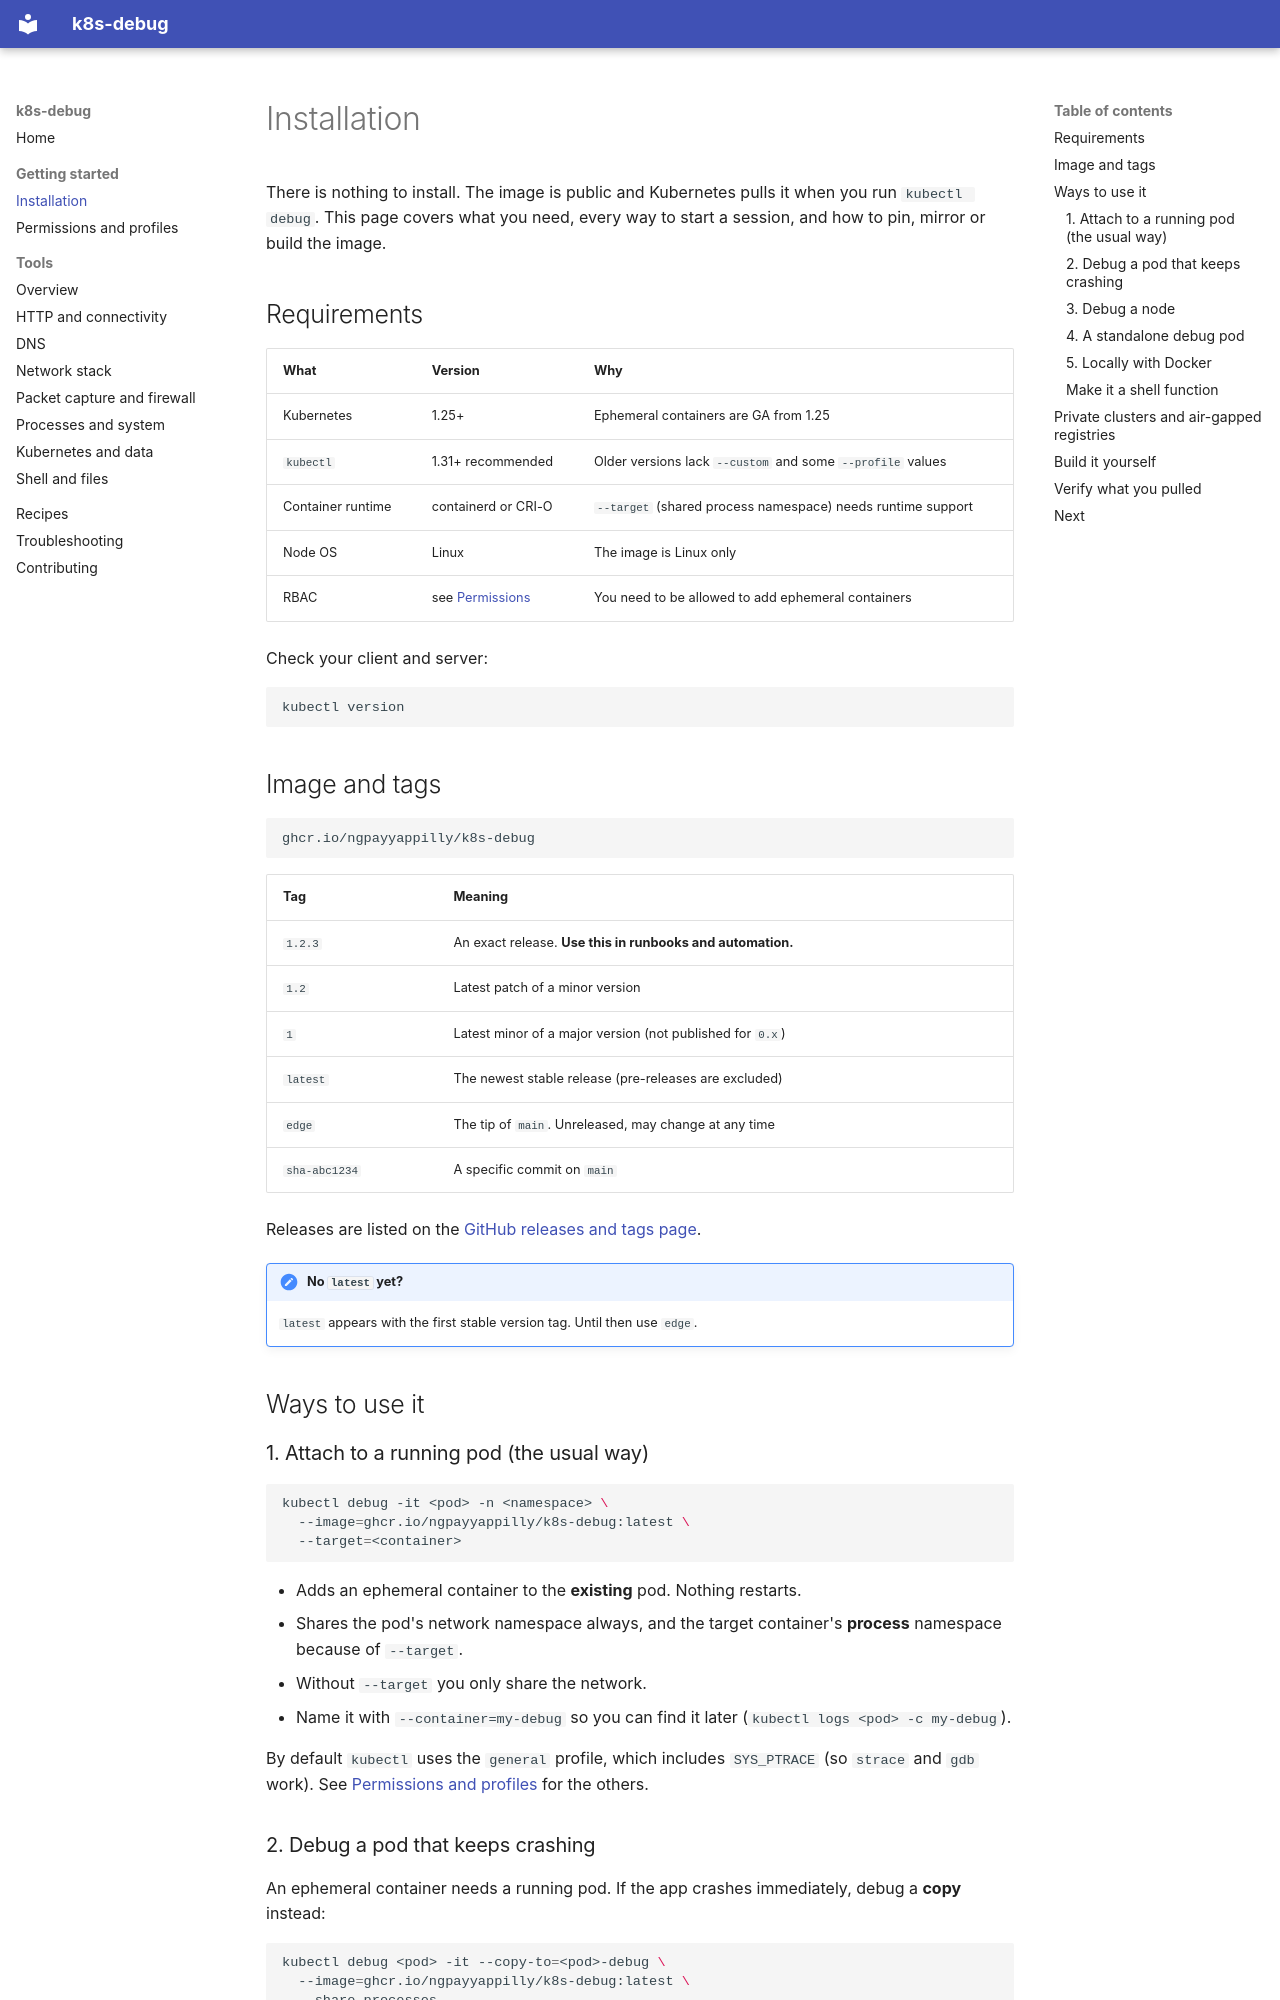

repository: ngpayyappilly/k8s-debug · page: getting-started/installation/index.html · generator: mkdocs

# Installation

There is nothing to install. The image is public and Kubernetes pulls it when you run `kubectl debug`.
This page covers what you need, every way to start a session, and how to pin, mirror or build the image.

## Requirements

| What | Version | Why |
|---|---|---|
| Kubernetes | 1.25+ | Ephemeral containers are GA from 1.25 |
| `kubectl` | 1.31+ recommended | Older versions lack `--custom` and some `--profile` values |
| Container runtime | containerd or CRI-O | `--target` (shared process namespace) needs runtime support |
| Node OS | Linux | The image is Linux only |
| RBAC | see [Permissions](permissions.md#rbac-what-you-need-to-be-allowed-to-do) | You need to be allowed to add ephemeral containers |

Check your client and server:

```sh
kubectl version
```

## Image and tags

```text
ghcr.io/ngpayyappilly/k8s-debug
```

| Tag | Meaning |
|---|---|
| `1.2.3` | An exact release. **Use this in runbooks and automation.** |
| `1.2` | Latest patch of a minor version |
| `1` | Latest minor of a major version (not published for `0.x`) |
| `latest` | The newest stable release (pre-releases are excluded) |
| `edge` | The tip of `main`. Unreleased, may change at any time |
| `sha-abc1234` | A specific commit on `main` |

Releases are listed on the [GitHub releases and tags page](https://github.com/ngpayyappilly/k8s-debug/tags).

!!! note "No `latest` yet?"
    `latest` appears with the first stable version tag. Until then use `edge`.

## Ways to use it

### 1. Attach to a running pod (the usual way)

```sh
kubectl debug -it <pod> -n <namespace> \
  --image=ghcr.io/ngpayyappilly/k8s-debug:latest \
  --target=<container>
```

- Adds an ephemeral container to the **existing** pod. Nothing restarts.
- Shares the pod's network namespace always, and the target container's **process** namespace because of
  `--target`.
- Without `--target` you only share the network.
- Name it with `--container=my-debug` so you can find it later (`kubectl logs <pod> -c my-debug`).

By default `kubectl` uses the `general` profile, which includes `SYS_PTRACE` (so `strace` and `gdb` work).
See [Permissions and profiles](permissions.md) for the others.
